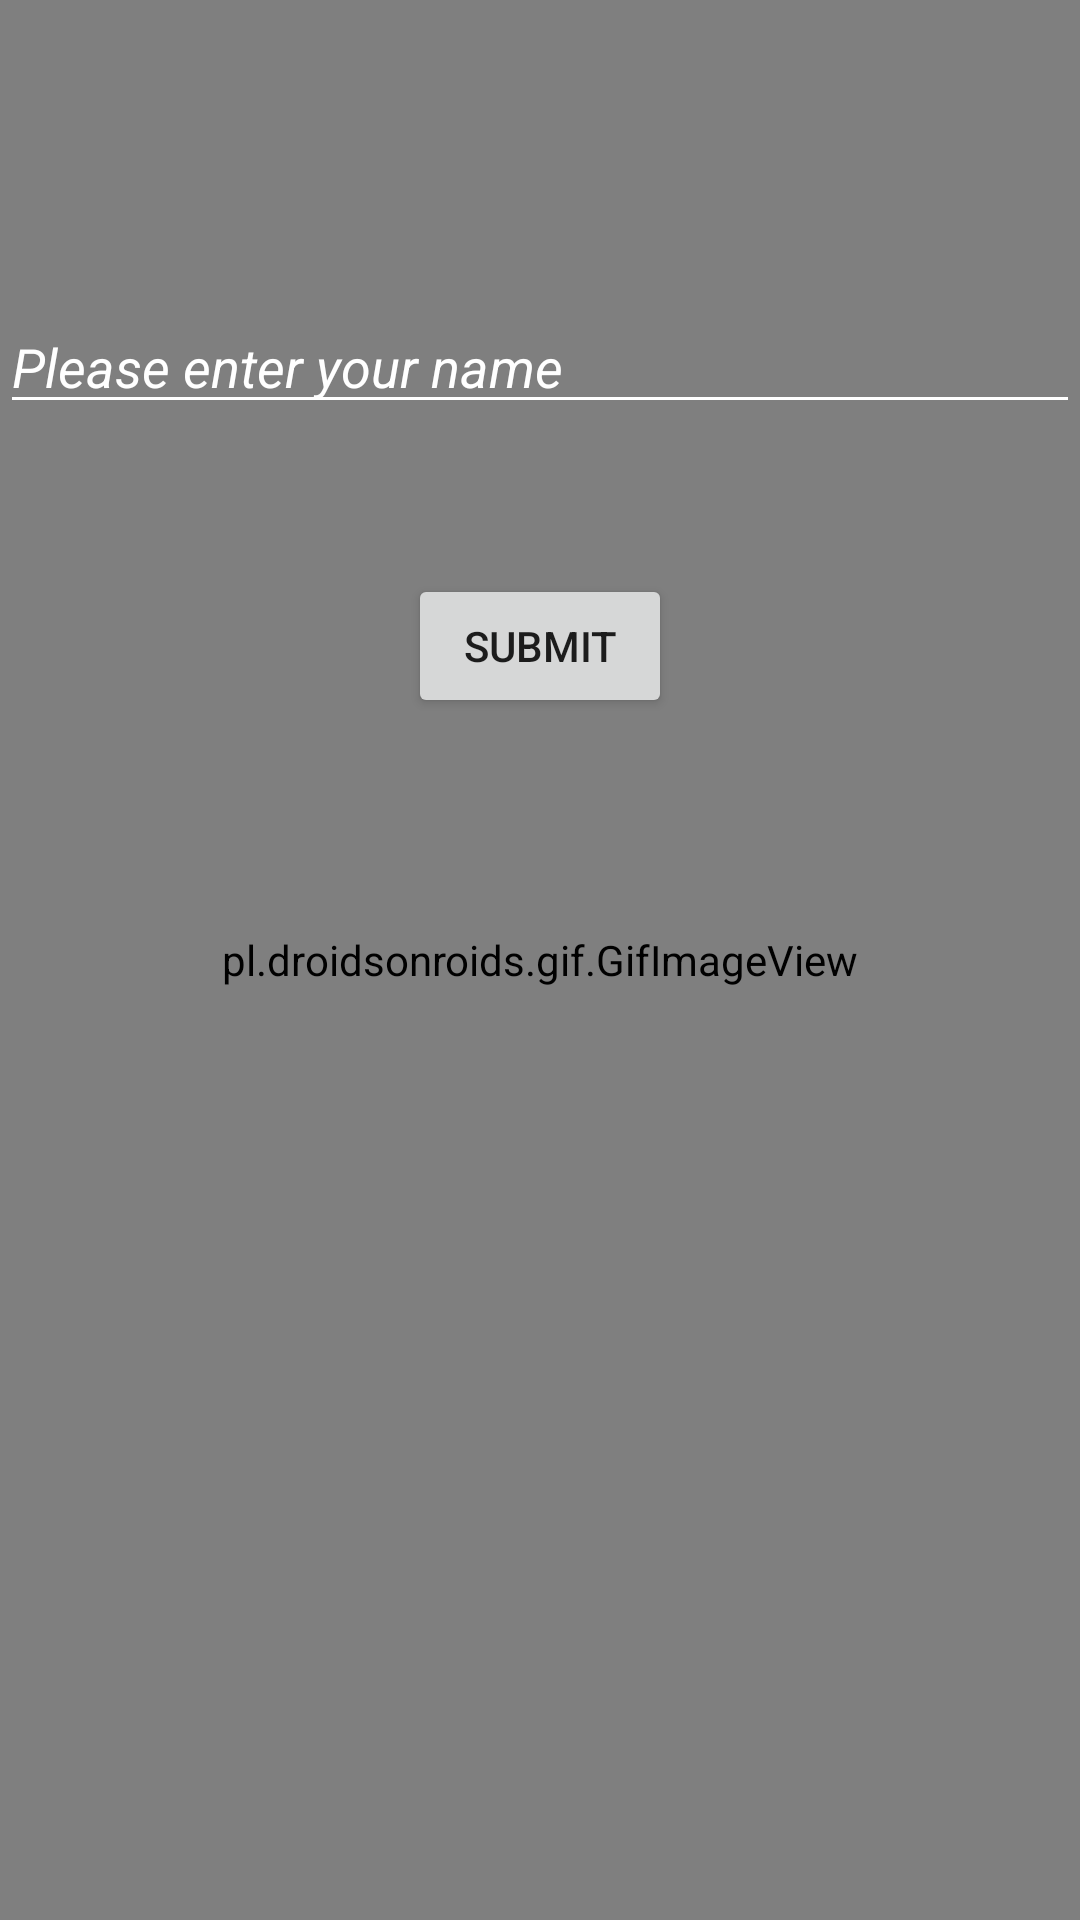

Android layout source for this screen:
<!-- AndroidManifest.xml: application theme Theme.Ron_vs_McGonagall -->
<!-- res/layout/activity_insert_details.xml -->
<?xml version="1.0" encoding="utf-8"?>
<RelativeLayout xmlns:android="http://schemas.android.com/apk/res/android"
    android:layout_width="match_parent"
    android:layout_height="match_parent"

    xmlns:android.support.design="http://schemas.android.com/apk/res-auto"
    android:orientation="vertical">

    <pl.droidsonroids.gif.GifImageView
        android:layout_width="match_parent"
        android:layout_height="match_parent"
        android:scaleType="centerCrop"
        android:src="@drawable/background"
        android:fitsSystemWindows="true"
        android:layout_centerVertical="true"

        >

    </pl.droidsonroids.gif.GifImageView>
    <EditText
        android:id="@+id/game_LBL_setName"
        android:layout_marginTop="100dp"

        android:layout_width="match_parent"
        android:layout_height="wrap_content"
        android:hint="Please enter your name"
        android:textColorHint="@color/white"
        android:backgroundTint="@color/white"
        android:textColor="@color/white"
        android:textStyle="italic"
        >
        
    </EditText>


    
    <Button
        android:layout_marginTop="50dp"
        android:id="@+id/game_BTN_submitName"
        android:layout_width="wrap_content"
        android:layout_height="wrap_content"
        android:text="submit"
        android:layout_centerInParent="true"
        android:layout_below="@id/game_LBL_setName"
        >

    </Button>

</RelativeLayout>
<!-- resources referenced by this layout -->
<resources>
  <style name="Theme.Ron_vs_McGonagall" parent="Theme.MaterialComponents.DayNight.DarkActionBar">
          
          <item name="colorPrimary">@color/purple_500</item>
          <item name="colorPrimaryVariant">@color/purple_700</item>
          <item name="colorOnPrimary">@color/white</item>
          
          <item name="colorSecondary">@color/teal_200</item>
          <item name="colorSecondaryVariant">@color/teal_700</item>
          <item name="colorOnSecondary">@color/black</item>
          
          <item name="android:statusBarColor">?attr/colorPrimaryVariant</item>
          
      </style>
  <!-- not gathered from this repository: default colours our renderer supplied (Android Studio template values) -->
  <color name="purple_500">#FF6200EE</color>
  <color name="purple_700">#FF3700B3</color>
  <color name="teal_200">#FF03DAC5</color>
  <color name="teal_700">#FF018786</color>
  <color name="black">#FF000000</color>
  <color name="white">#FFFFFFFF</color>
</resources>
